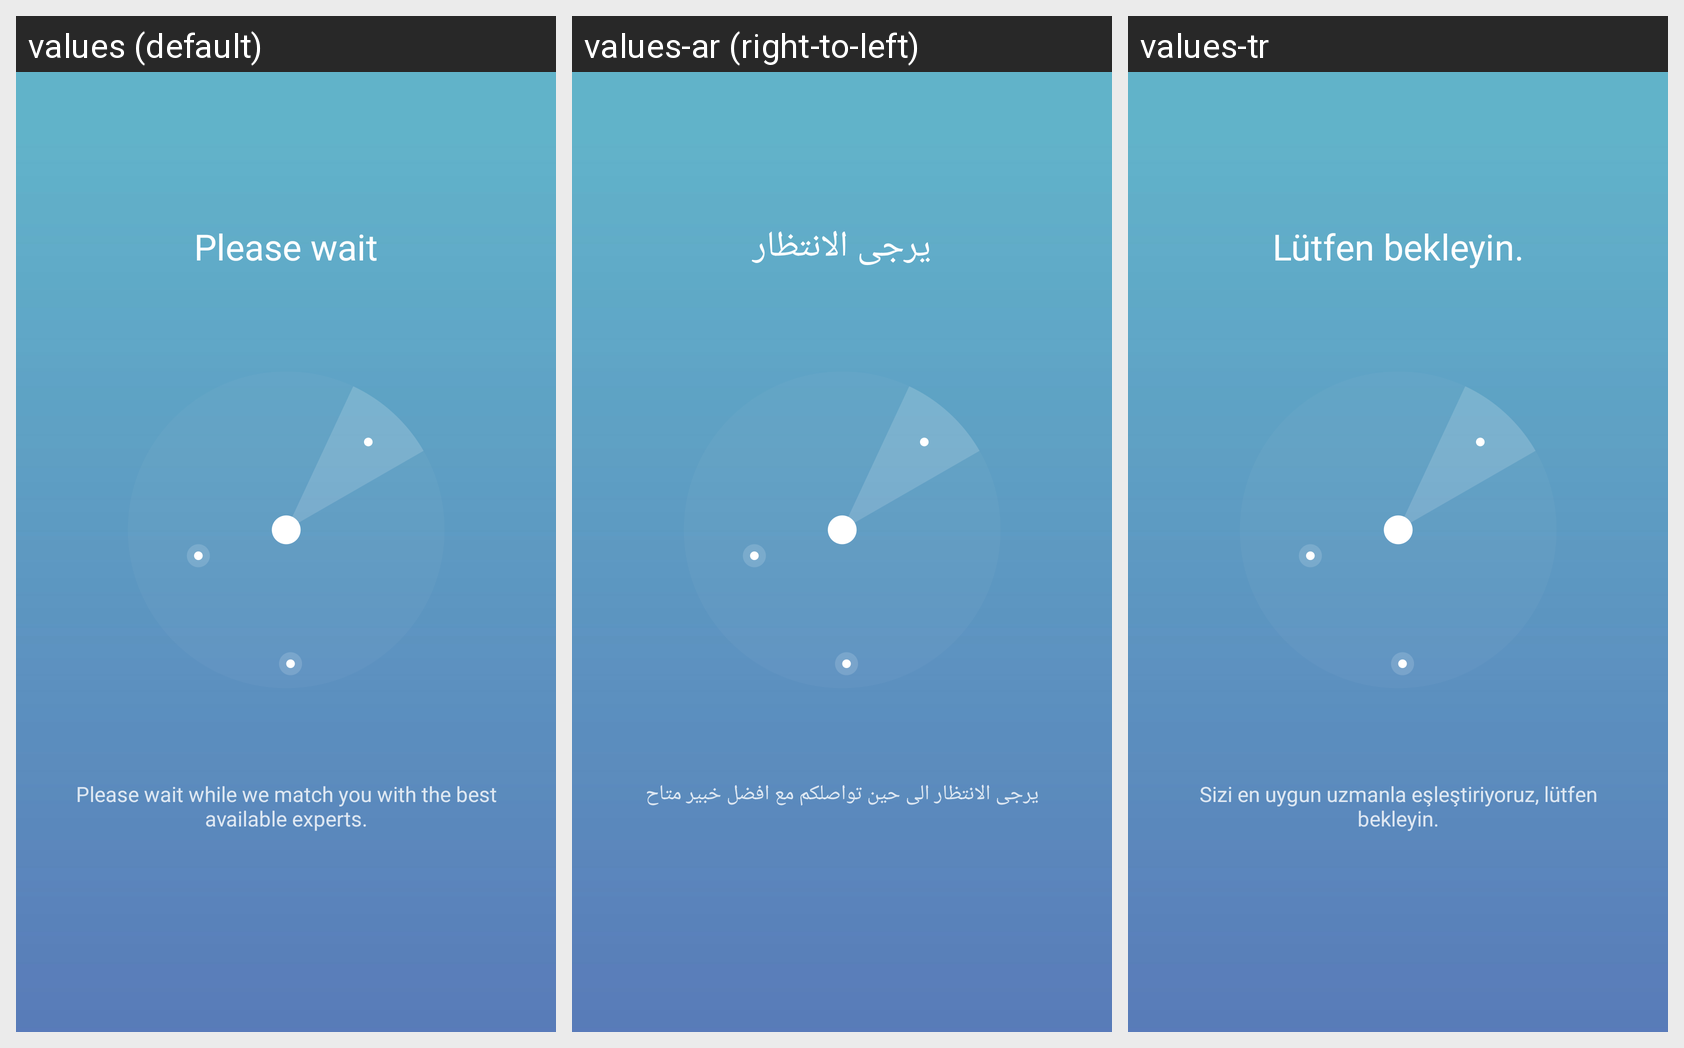

The Android screen above is rendered under several locales of the same app. Produce the string resources it draws, with the default and per-locale values.
Android screen res/layout/activity_progressbar.xml rendered under 3 locales, left to right: values (default), values-ar (right-to-left), values-tr. Device: Nexus 5 (rendered at 1080×1920; each locale shown at half size, 540×960, under a caption strip naming it); theme AppTheme.
Strings drawn on this screen, with the default value and each locale's value (text and hints the layout hard-codes, and strings that could not be matched under every locale, appear in the picture but are not listed):

please_wait
  values: Please wait
  values-ar: يرجى الانتظار
  values-tr: Lütfen bekleyin.

please_wait_message
  values: Please wait while we match you with the best available experts.
  values-ar: يرجى الانتظار الى حين تواصلكم مع افضل خبير متاح
  values-tr: Sizi en uygun uzmanla eşleştiriyoruz, lütfen bekleyin.
